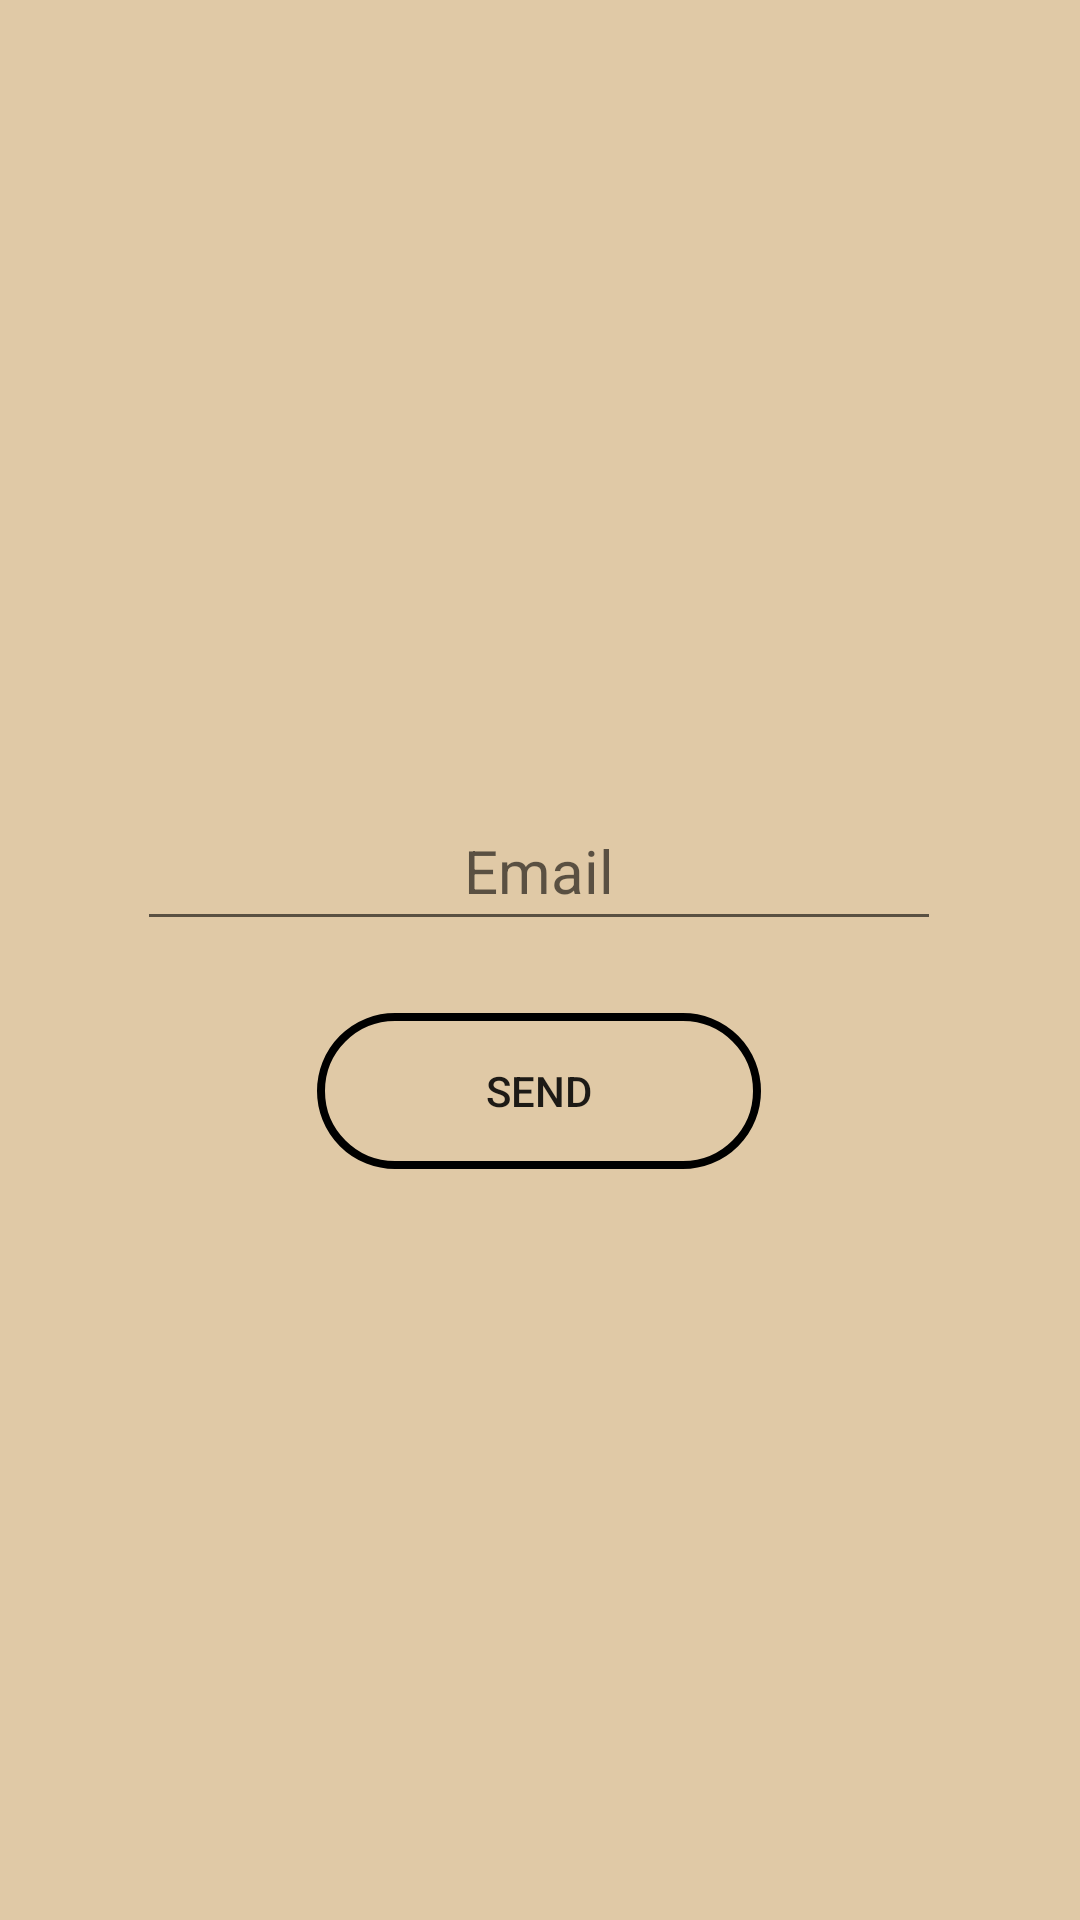

Reconstruct the res/layout file that produces this screen, plus the resources it refers to.
<!-- AndroidManifest.xml: application theme Theme.Lets_go -->
<!-- res/layout/forgot_password_fragment.xml -->
<?xml version="1.0" encoding="utf-8"?>
<androidx.constraintlayout.widget.ConstraintLayout xmlns:android="http://schemas.android.com/apk/res/android"
    xmlns:app="http://schemas.android.com/apk/res-auto"
    xmlns:tools="http://schemas.android.com/tools"
    android:layout_width="match_parent"
    android:layout_height="match_parent"
    android:background="#E0c9A6"
    tools:context=".ForgotPasswordFragment">

    <EditText
        android:id="@+id/editTextTextEmailAddress"
        android:layout_width="268dp"
        android:layout_height="50dp"
        android:ems="10"
        android:hint="Email"
        android:inputType="textEmailAddress"
        android:textSize="20sp"
        android:gravity="center"
        app:layout_constraintBottom_toBottomOf="parent"
        app:layout_constraintEnd_toEndOf="parent"
        app:layout_constraintHorizontal_bias="0.496"
        app:layout_constraintStart_toStartOf="parent"
        app:layout_constraintTop_toTopOf="parent"
        app:layout_constraintVertical_bias="0.447" />

    <Button
        android:id="@+id/button"
        android:layout_width="148dp"
        android:layout_height="52dp"
        android:text="Send"
        android:background="@drawable/shape_of_button"
        app:layout_constraintBottom_toBottomOf="parent"
        app:layout_constraintEnd_toEndOf="parent"
        app:layout_constraintHorizontal_bias="0.498"
        app:layout_constraintStart_toStartOf="parent"
        app:layout_constraintTop_toTopOf="parent"
        app:layout_constraintVertical_bias="0.574" />

</androidx.constraintlayout.widget.ConstraintLayout>
<!-- resources referenced by this layout -->
<resources>
  <!-- drawable shape_of_button (drawable) -->
  <?xml version="1.0" encoding="utf-8"?>
  <shape xmlns:android="http://schemas.android.com/apk/res/android"
      android:padding="20dp"
      android:shape="rectangle">
      <corners
          android:radius="100dp"/>
      <stroke
          android:color="@color/black"
          android:width="2.5dp"/>
  </shape>
  <style name="Theme.Lets_go" parent="Theme.AppCompat.Light.DarkActionBar">
          
          <item name="colorPrimary">#EE0000</item>
          
          <item name="colorOnPrimary">@color/white</item>
          
          <item name="colorSecondary">@color/teal_200</item>
          <item name="colorSecondaryVariant">@color/teal_700</item>
          <item name="colorOnSecondary">@color/black</item>
          
          <item name="android:statusBarColor" tools:targetApi="l">?attr/colorPrimaryVariant</item>
          
      </style>
  <!-- not gathered from this repository: default colours our renderer supplied (Android Studio template values) -->
  <color name="teal_200">#FF03DAC5</color>
  <color name="teal_700">#FF018786</color>
  <color name="black">#FF000000</color>
  <color name="white">#FFFFFFFF</color>
</resources>
